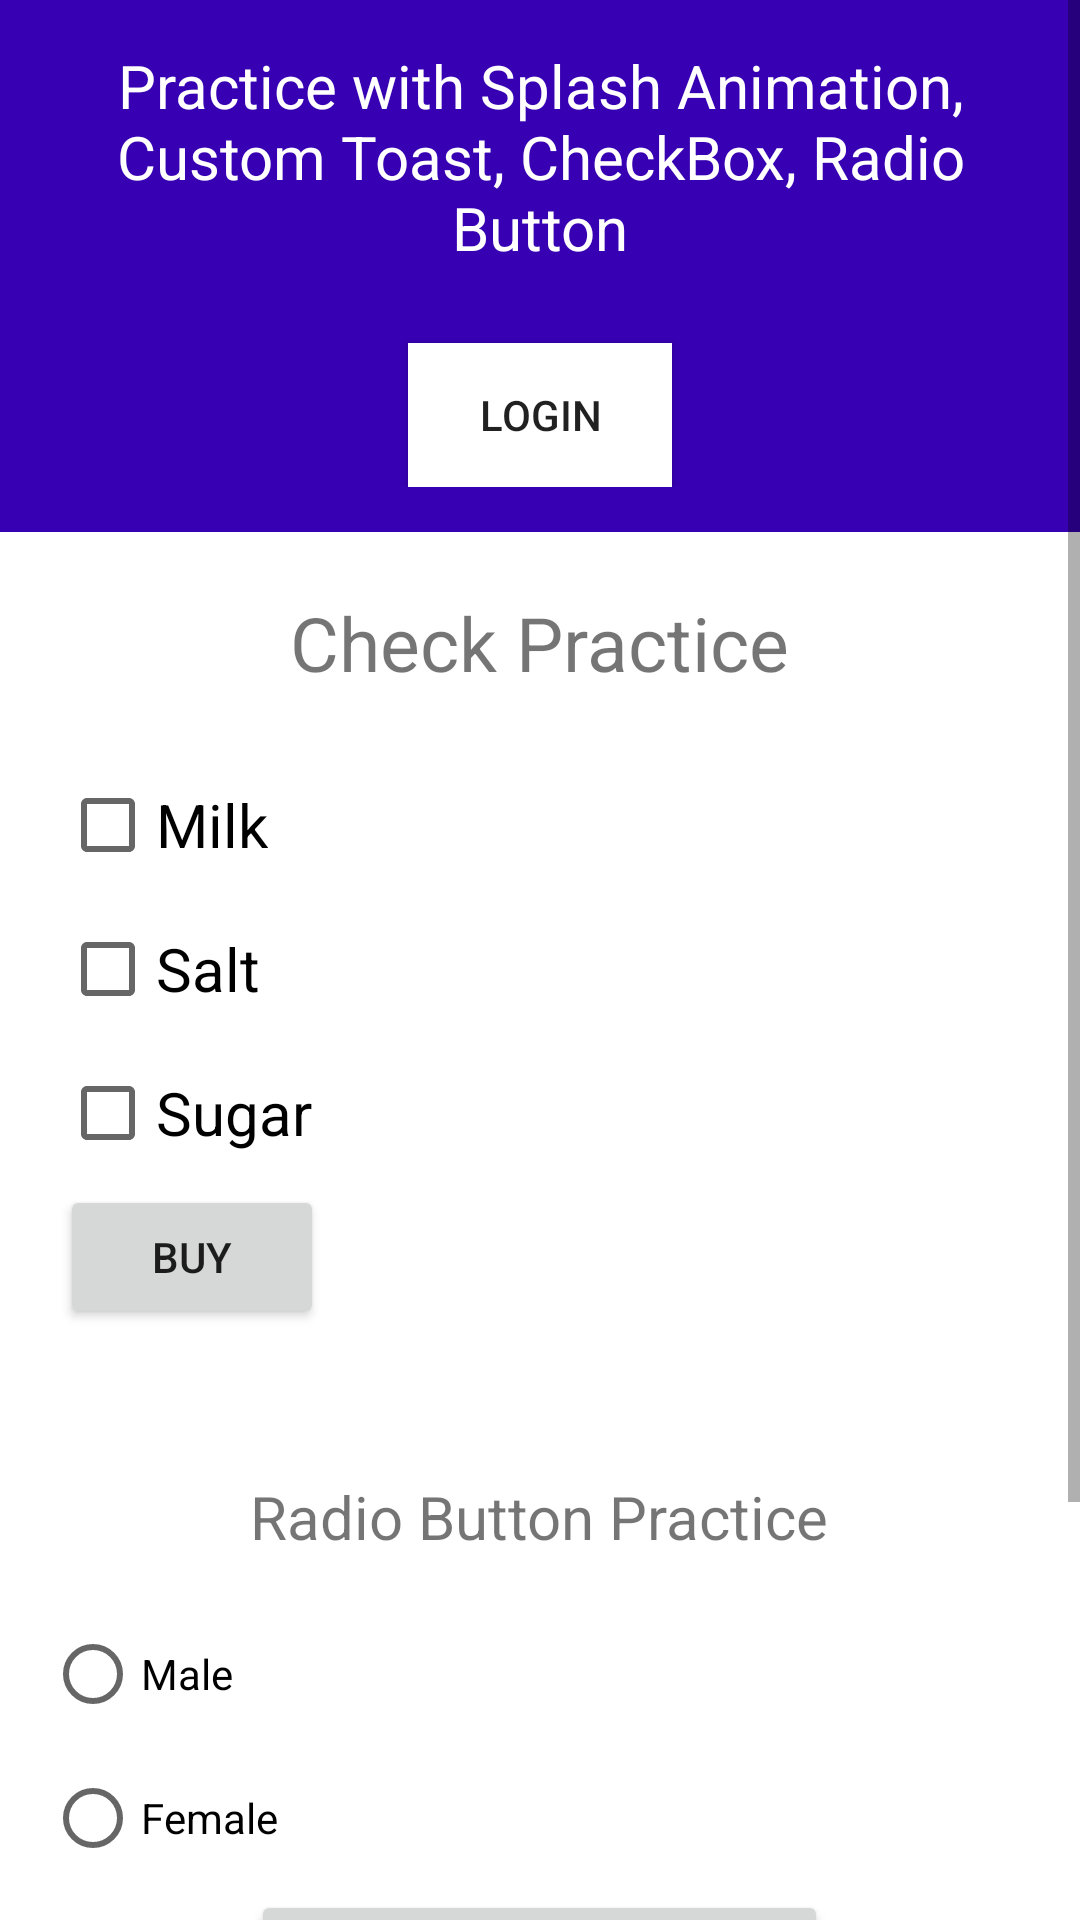

Android layout source for this screen:
<!-- AndroidManifest.xml: application theme Theme.Practice_Splash_Custom_toast_Button_CheckBox_Radio -->
<!-- res/layout/activity_main.xml -->
<?xml version="1.0" encoding="utf-8"?>
<LinearLayout xmlns:android="http://schemas.android.com/apk/res/android"
    xmlns:app="http://schemas.android.com/apk/res-auto"
    xmlns:tools="http://schemas.android.com/tools"
    android:layout_width="match_parent"
    android:layout_height="match_parent"
    android:orientation="vertical"
    tools:context=".MainActivity">

   <ScrollView

        android:id="@+id/scrollView1"
       android:layout_width="match_parent"
       android:layout_height="wrap_content">

       
       
       
       <LinearLayout
           android:orientation="vertical"
           android:layout_width="match_parent"
           android:layout_height="match_parent">



            
           
           
           <LinearLayout
               android:layout_width="match_parent"
               android:layout_height="wrap_content"
               android:background="@color/design_default_color_primary_dark"
               android:gravity="center"
               android:orientation="vertical"
               android:padding="15dp">

               <TextView
                   android:id="@+id/toastPractice"
                   android:layout_width="wrap_content"
                   android:layout_height="wrap_content"
                   android:text="@string/title"
                   android:textAlignment="center"
                   android:textColor="@color/white"
                   android:textSize="20dp" />

               <Button
                   android:id="@+id/toastButton"
                   android:layout_width="wrap_content"
                   android:layout_height="wrap_content"
                   android:layout_marginTop="25dp"
                   android:background="@color/white"
                   android:text="@string/login_for_toast" />
           </LinearLayout>




           <LinearLayout
               android:layout_marginTop="20dp"
               android:gravity="center"
               android:orientation="vertical"
               android:layout_width="match_parent"
               android:layout_height="wrap_content">



               <LinearLayout
                   android:gravity="center"
                   android:layout_width="match_parent"
                   android:layout_height="wrap_content">
                   <TextView
                       android:id="@+id/CheckButton"
                       android:text="@string/checkBoxTitle"
                       android:textSize="25sp"
                       android:textAlignment="center"
                       android:layout_width="wrap_content"
                       android:layout_height="wrap_content"/>
               </LinearLayout>



               <LinearLayout
                   android:orientation="vertical"
                   android:layout_margin="20dp"
                   android:layout_width="match_parent"
                   android:layout_height="wrap_content">

                   <CheckBox
                       android:id="@+id/milkCheckBox"
                       android:text="@string/milkCheckBox"
                       android:textSize="20sp"
                       android:layout_width="wrap_content"
                       android:layout_height="wrap_content"/>
                   <CheckBox
                       android:id="@+id/saltCheckBox"
                       android:text="@string/saltCheckBox"
                       android:textSize="20sp"
                       android:layout_width="wrap_content"
                       android:layout_height="wrap_content"/>
                   <CheckBox
                       android:id="@+id/sugarCheckBox"
                       android:text="@string/sugarCheckBox"
                       android:textSize="20sp"
                       android:layout_width="wrap_content"
                       android:layout_height="wrap_content"/>

                   <Button
                       android:id="@+id/checkButton"
                       android:text="@string/checkButton"
                       android:layout_width="wrap_content"
                       android:layout_height="wrap_content"/>
                   <TextView
                       android:id="@+id/showProduct"
                       android:text=""
                       android:layout_width="wrap_content"
                       android:layout_height="wrap_content"/>
               </LinearLayout>

       </LinearLayout>

           
           
           
       <LinearLayout
           android:gravity="center_horizontal"
           android:orientation="vertical"
           android:layout_width="match_parent"
           android:layout_height="wrap_content">

           <LinearLayout
               android:layout_width="wrap_content"
               android:layout_height="wrap_content">

               <TextView
                   android:id="@+id/radioButton"
                   android:text="@string/radio_title"
                   android:textAlignment="center"
                   android:textSize="20sp"
                   android:layout_marginTop="10dp"
                   android:layout_width="wrap_content"
                   android:layout_height="wrap_content"/>

           </LinearLayout>

           <LinearLayout
               android:layout_margin="15dp"
               android:orientation="vertical"
               android:layout_width="match_parent"
               android:layout_height="wrap_content">
               
               
               
               <RadioGroup
                   android:id="@+id/radioButtonGroupId"
                   android:layout_width="wrap_content"
                   android:layout_height="wrap_content">

                   <RadioButton
                       android:id="@+id/maleId"
                       android:text="Male"
                       android:layout_width="wrap_content"
                       android:layout_height="wrap_content"/>

                   <RadioButton
                       android:id="@+id/femaleId"
                       android:text="@string/feMale"
                       android:layout_width="wrap_content"
                       android:layout_height="wrap_content"/>

               </RadioGroup>

               <LinearLayout
                   android:orientation="vertical"
                   android:gravity="center_horizontal"
                   android:layout_width="match_parent"
                   android:layout_height="wrap_content">
                   <Button
                       android:id="@+id/clickableRadioButton"
                       android:text="clickableRadioButton"
                       android:layout_width="wrap_content"
                       android:layout_height="wrap_content"/>

                   <TextView
                       android:id="@+id/showRadioButtonInfo"
                       android:text="@string/radio_title"
                       android:layout_width="wrap_content"
                       android:layout_height="wrap_content"/>
               </LinearLayout>

           </LinearLayout>


       </LinearLayout>
           
           
           




           
           
           

           <LinearLayout
               android:orientation="vertical"
               android:layout_marginTop="15dp"
               android:layout_width="match_parent"
               android:layout_height="wrap_content">


               <LinearLayout
                   android:orientation="vertical"
                   android:gravity="center_horizontal"
                   android:layout_width="match_parent"
                   android:layout_height="wrap_content">
                   <RatingBar
                       android:id="@+id/ratingBar"
                       android:numStars="7"
                       android:stepSize="1"
                       android:rating="3"
                       android:progressBackgroundTint="@color/design_default_color_primary_dark"
                       android:progressTint="@color/design_default_color_primary"
                       android:layout_width="wrap_content"
                       android:layout_height="wrap_content"/>

                   <TextView
                       android:id="@+id/showRatingValue"
                       android:layout_marginTop="15dp"
                       android:text="ShowRatingValue"
                       android:layout_width="wrap_content"
                       android:layout_height="wrap_content"/>
               </LinearLayout>

           </LinearLayout>

   </LinearLayout>
       
       
       

   </ScrollView>

</LinearLayout>
<!-- resources referenced by this layout -->
<resources>
  <color name="white">#FFFFFFFF</color>
  <string name="checkBoxTitle">Check Practice</string>
  <string name="checkButton">Buy</string>
  <string name="feMale">Female</string>
  <string name="login_for_toast">Login</string>
  <string name="milkCheckBox">Milk</string>
  <string name="radio_title">Radio Button Practice</string>
  <string name="saltCheckBox">Salt</string>
  <string name="sugarCheckBox">Sugar</string>
  <string name="title">Practice with Splash Animation, Custom Toast, CheckBox, Radio Button</string>
  <style name="Theme.Practice_Splash_Custom_toast_Button_CheckBox_Radio" parent="Theme.MaterialComponents.DayNight.DarkActionBar">
          
          <item name="colorPrimary">@color/purple_500</item>
          <item name="colorPrimaryVariant">@color/purple_700</item>
          <item name="colorOnPrimary">@color/white</item>
          
          <item name="colorSecondary">@color/teal_200</item>
          <item name="colorSecondaryVariant">@color/teal_700</item>
          <item name="colorOnSecondary">@color/black</item>
          
          <item name="android:statusBarColor" tools:targetApi="l">?attr/colorPrimaryVariant</item>
          
      </style>
  <color name="purple_500">#9575C8</color>
  <color name="purple_700">#B9AFCF</color>
  <color name="teal_200">#FF03DAC5</color>
  <color name="teal_700">#FF018786</color>
  <color name="black">#FF000000</color>
</resources>
